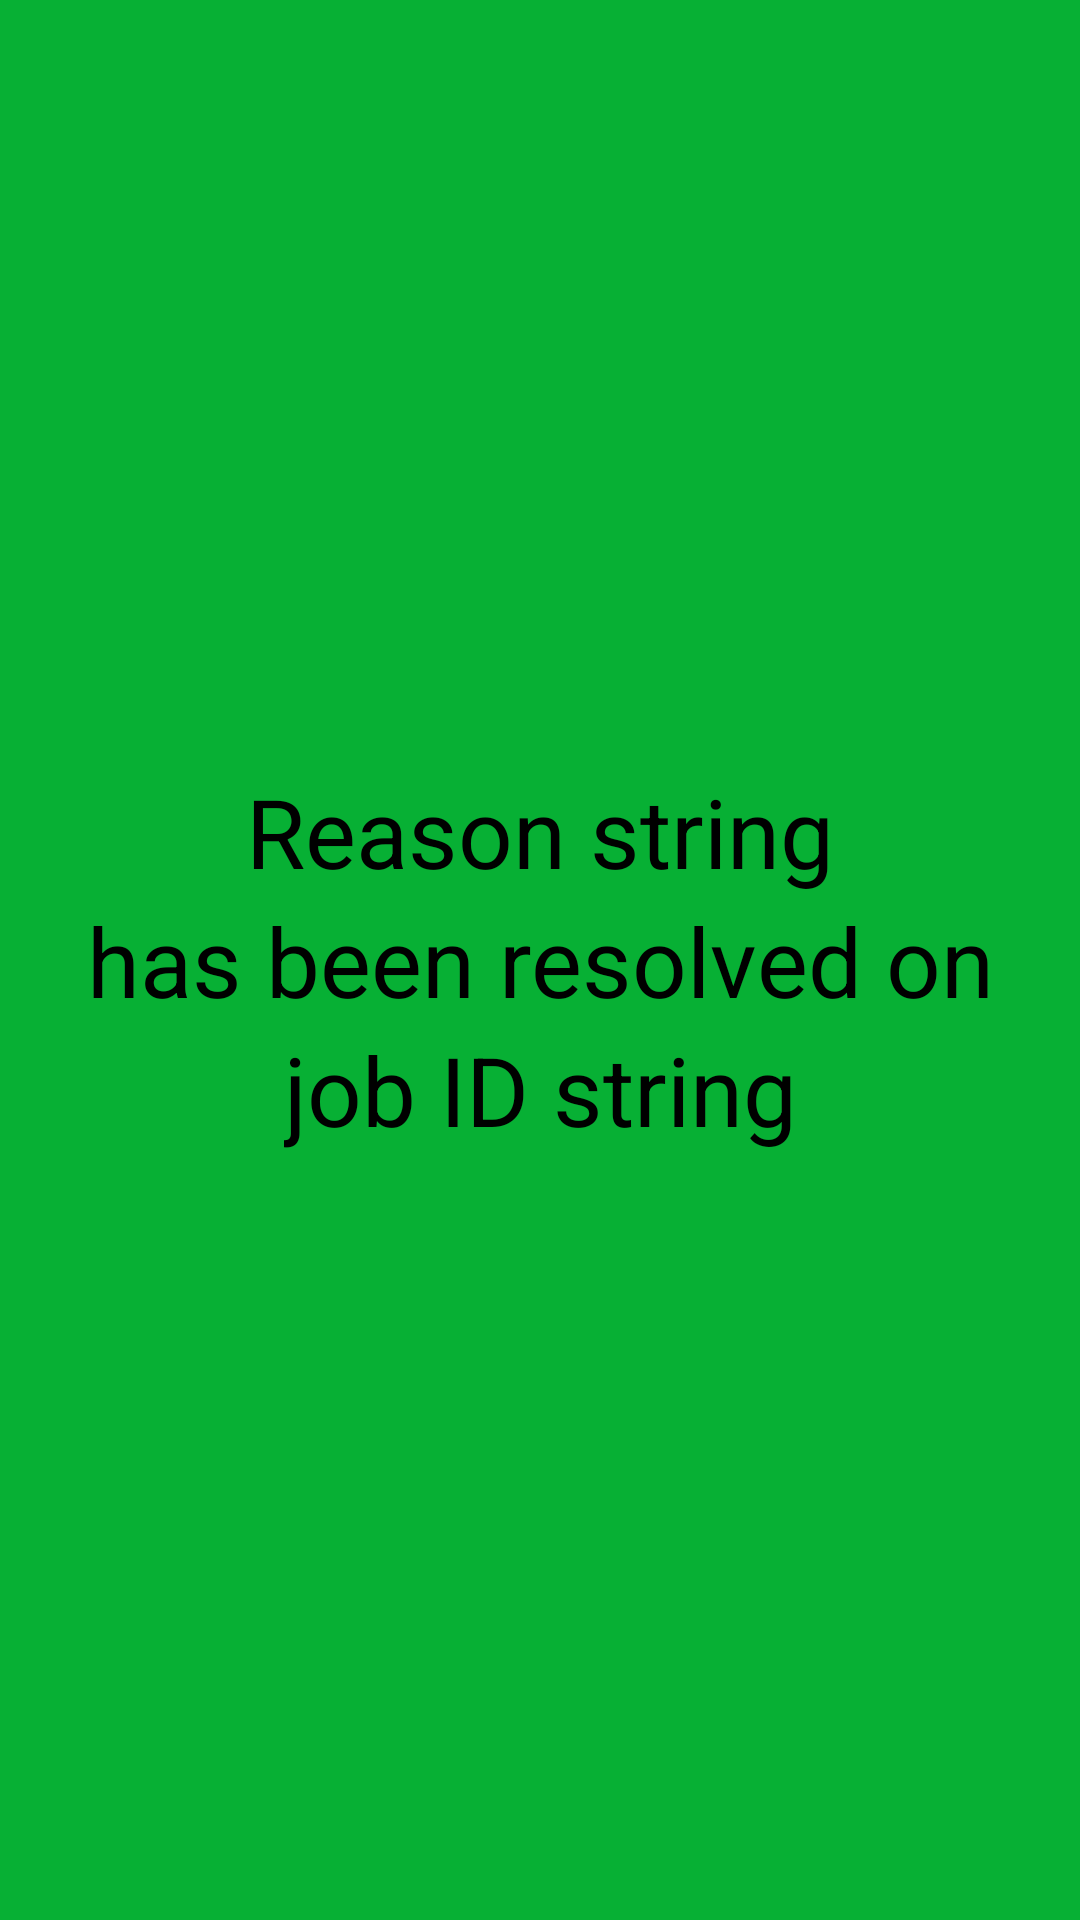

Write the Android layout XML for this screen, with the resource values it uses.
<!-- AndroidManifest.xml: application theme Theme.AppCompat.Light.NoActionBar -->
<!-- res/layout/activity_stoppage_ended_confirmation.xml -->
<?xml version="1.0" encoding="utf-8"?>
<androidx.constraintlayout.widget.ConstraintLayout xmlns:android="http://schemas.android.com/apk/res/android"
    xmlns:app="http://schemas.android.com/apk/res-auto"
    xmlns:tools="http://schemas.android.com/tools"
    android:layout_width="match_parent"
    android:layout_height="match_parent"
    android:background="@color/stoppageOffConfirmationBackgroundColour"
    tools:context=".stoppageEndedConfirmation">
    <LinearLayout
        android:layout_width="wrap_content"
        android:layout_height="wrap_content"
        android:orientation="vertical"
        app:layout_constraintBottom_toBottomOf="parent"
        app:layout_constraintEnd_toEndOf="parent"
        app:layout_constraintStart_toStartOf="parent"
        app:layout_constraintTop_toTopOf="parent">

        <TextView
            android:id="@+id/tvStoppageOffReasonLabel"
            android:layout_width="wrap_content"
            android:layout_height="wrap_content"
            android:text="Reason string"
            android:layout_gravity="center_horizontal"
            android:textColor="@color/stoppageOffConfirmationTextColour"
            android:textSize="32sp" />

        <TextView
            android:id="@+id/textView2"
            android:layout_width="wrap_content"
            android:layout_height="wrap_content"
            android:text="has been resolved on"
            android:layout_gravity="center_horizontal"
            android:textColor="@color/stoppageOffConfirmationTextColour"
            android:textSize="32sp" />

        <TextView
            android:id="@+id/tvStoppageOffJobLabel"
            android:layout_width="wrap_content"
            android:layout_height="wrap_content"
            android:text="job ID string"
            android:layout_gravity="center_horizontal"
            android:textColor="@color/stoppageOffConfirmationTextColour"
            android:textSize="32sp" />
    </LinearLayout>
</androidx.constraintlayout.widget.ConstraintLayout>
<!-- resources referenced by this layout -->
<resources>
  <color name="stoppageOffConfirmationBackgroundColour">#07b034</color>
  <color name="stoppageOffConfirmationTextColour">#000000</color>
  <style name="Theme.AppCompat.Light.NoActionBar">
          <item name="windowActionBar">false</item>
          <item name="windowNoTitle">true</item>
      </style>
</resources>
